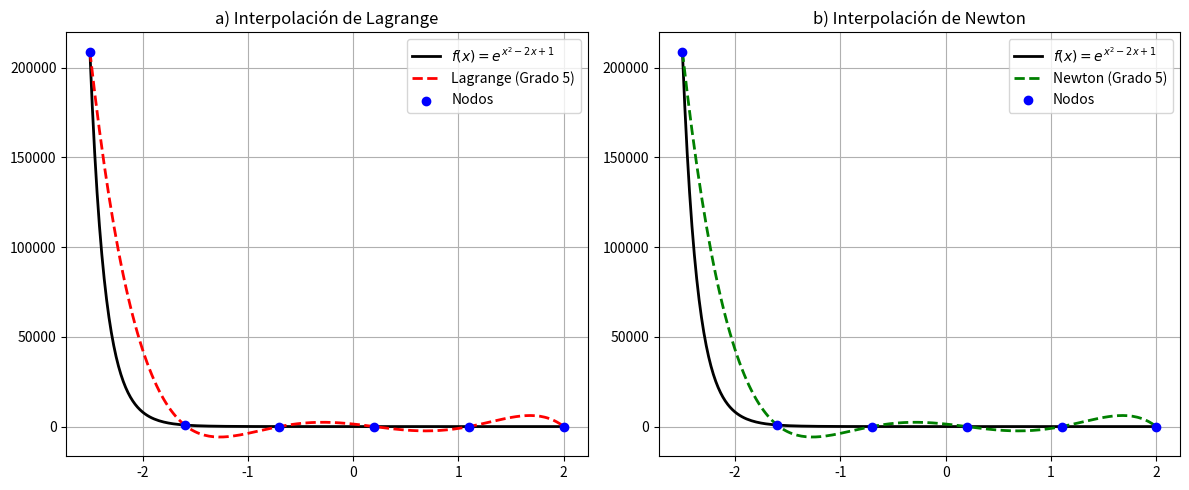

Write Python code to recreate this figure.
import numpy as np
import matplotlib.pyplot as plt
from scipy.interpolate import lagrange

# Función original
def f(x):
    return np.exp(x**2 - 2*x + 1)

# Grado 5 requiere 6 puntos (nodos) en el intervalo [-2.5, 2]
x_nodos = np.linspace(-2.5, 2.0, 6)
y_nodos = f(x_nodos)

# a) Polinomio de Interpolación de Lagrange
poly_lagrange = lagrange(x_nodos, y_nodos)

# b) Polinomio de Interpolación de Newton (Diferencias Divididas)
def newton_coef(x, y):
    n = len(y)
    coef = np.copy(y).astype(float)
    for j in range(1, n):
        coef[j:n] = (coef[j:n] - coef[j - 1]) / (x[j:n] - x[j - 1])
    return coef

def eval_newton(coef, x_data, x):
    n = len(x_data) - 1
    p = coef[n]
    for k in range(1, n + 1):
        p = coef[n - k] + (x - x_data[n - k]) * p
    return p

coef_newton = newton_coef(x_nodos, y_nodos)

# Evaluación en una malla fina para graficar
x_eval = np.linspace(-2.5, 2.0, 200)
y_real = f(x_eval)
y_lag = poly_lagrange(x_eval)
y_new = eval_newton(coef_newton, x_nodos, x_eval)

print("--- EJERCICIO 4: INTERPOLACIÓN POLINOMIAL ---")
print("Polinomio de Lagrange (potencias descendentes):")
print(poly_lagrange)
print("\nCoeficientes de diferencias divididas de Newton:")
print(coef_newton)

# c) Diferencia entre ambas aproximaciones
diff_max = np.max(np.abs(y_lag - y_new))
print(f"\nc) Diferencia máxima absoluta entre Lagrange y Newton: {diff_max:.2e}")
# Gráficas
fig, (ax1, ax2) = plt.subplots(1, 2, figsize=(12, 5))

ax1.plot(x_eval, y_real, 'k-', linewidth=2, label='$f(x) = e^{x^2-2x+1}$')
ax1.plot(x_eval, y_lag, 'r--', linewidth=2, label='Lagrange (Grado 5)')
ax1.scatter(x_nodos, y_nodos, color='blue', zorder=5, label='Nodos')
ax1.set_title('a) Interpolación de Lagrange')
ax1.legend()
ax1.grid(True)

ax2.plot(x_eval, y_real, 'k-', linewidth=2, label='$f(x) = e^{x^2-2x+1}$')
ax2.plot(x_eval, y_new, 'g--', linewidth=2, label='Newton (Grado 5)')
ax2.scatter(x_nodos, y_nodos, color='blue', zorder=5, label='Nodos')
ax2.set_title('b) Interpolación de Newton')
ax2.legend()
ax2.grid(True)

plt.tight_layout()
plt.show()
